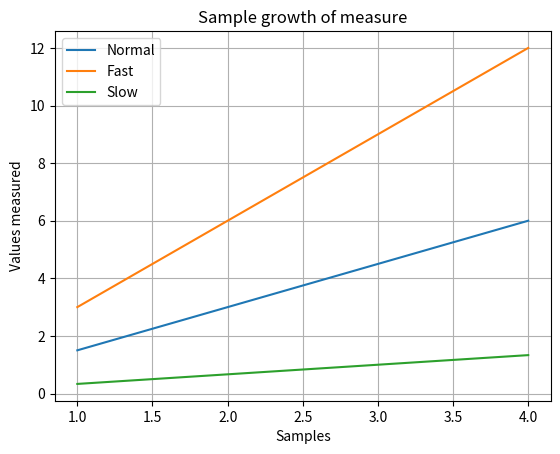

Generate this figure with matplotlib:
import matplotlib.pyplot as plt
import numpy as np
x = np.arange(1,5)

plt.plot(x,x*1.5,label='Normal')
plt.plot(x,x*3.0,label='Fast')
plt.plot(x,x/3.0,label='Slow')

plt.grid(True)

plt.title('Sample growth of measure')
plt.xlabel('Samples')
plt.ylabel('Values measured')


plt.legend(loc='upper left')
plt.show()


